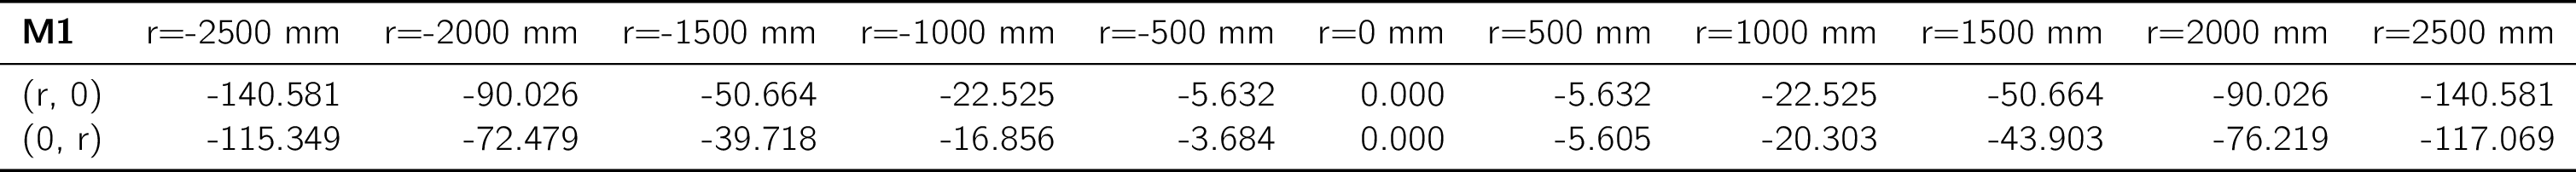

The table this chart was drawn from, first rows:
, r=-2500 mm, r=-2000 mm, r=-1500 mm, r=-1000 mm, r=-500 mm, r=0 mm, r=500 mm, r=1000 mm, r=1500 mm, r=2000 mm, r=2500 mm
(r, 0), -140.6, -90.03, -50.66, -22.52, -5.632, 0.0, -5.632, -22.52, -50.66, -90.03, -140.6
(0, r), -115.3, -72.48, -39.72, -16.86, -3.684, 0.0, -5.605, -20.3, -43.9, -76.22, -117.1
